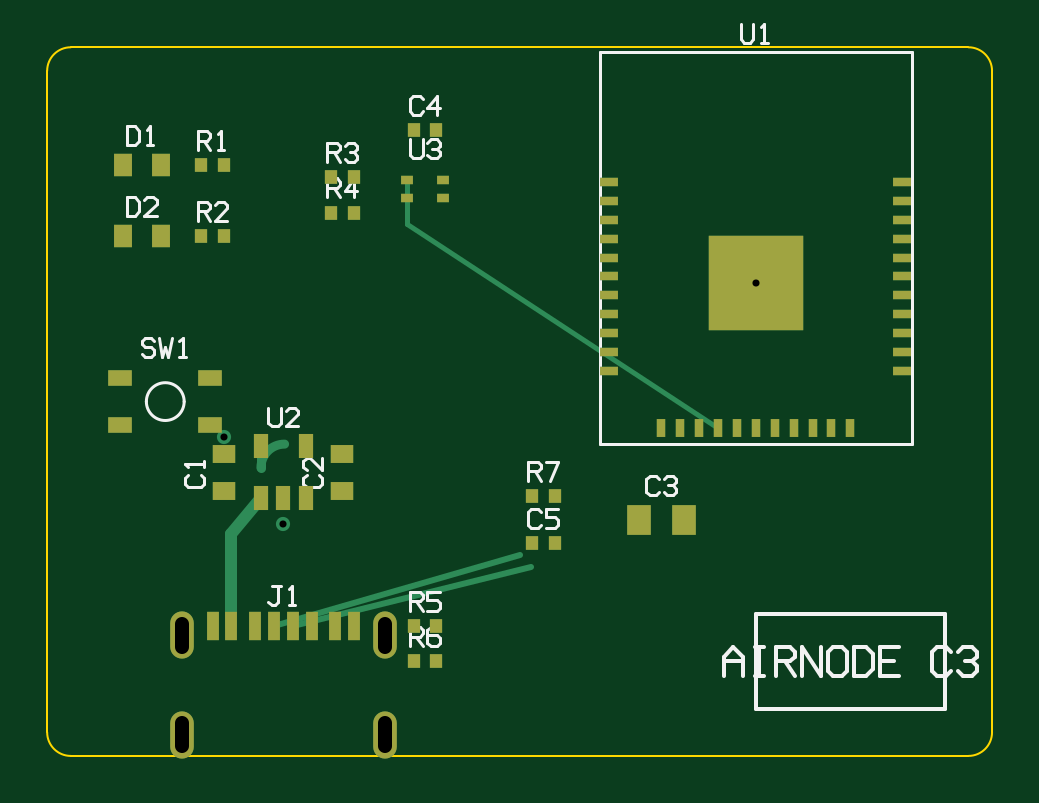
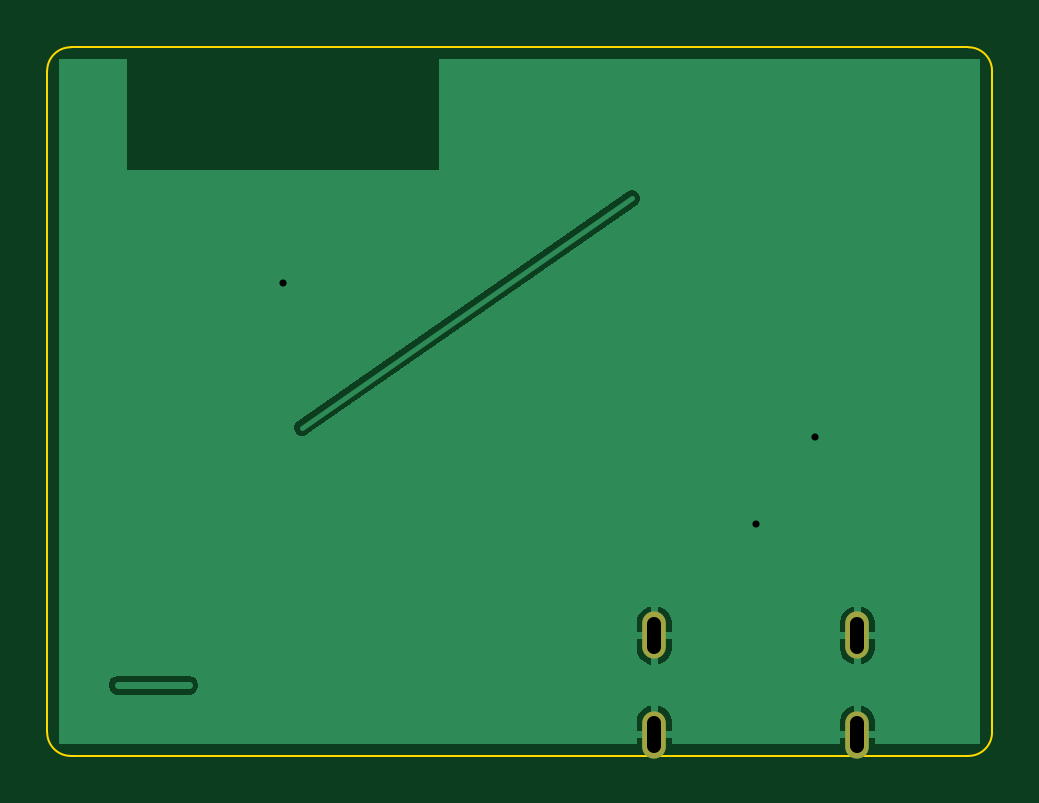
Circuit board: 10 layer files. Board 40.0 x 30.0 mm.
- bottom_copper: Airnode-C3-B_Cu.gbl (6098 bytes)
- bottom_mask: Airnode-C3-B_Mask.gbs (449 bytes)
- paste: Airnode-C3-B_Paste.gbp (300 bytes)
- bottom_silk: Airnode-C3-B_Silkscreen.gbo (301 bytes)
- outline: Airnode-C3-Edge_Cuts.gm1 (682 bytes)
- top_copper: Airnode-C3-F_Cu.gtl (7433 bytes)
- top_mask: Airnode-C3-F_Mask.gts (2907 bytes)
- paste: Airnode-C3-F_Paste.gtp (2787 bytes)
- top_silk: Airnode-C3-F_Silkscreen.gto (11653 bytes)
- drill: Airnode-C3-PTH.drl (459 bytes)

=== bottom_copper: Airnode-C3-B_Cu.gbl ===
G04 #@! TF.GenerationSoftware,Protoboard,board-export,0.2.2*
G04 #@! TF.ProjectId,Airnode-C3,0158b9f5-bcce-5d8e-a4d0-62df559bccc1,rev?*
G04 #@! TF.SameCoordinates,Original*
G04 #@! TF.FileFunction,Copper,L2,Bot*
G04 #@! TF.FilePolarity,Positive*
G04 #@! TF.Part,Single*
%FSLAX46Y46*%
%MOMM*%
%LPD*%
G04 #@! TA.AperFunction,Conductor*
%ADD10C,0.2*%
G04 #@! TD.AperFunction*
G04 #@! TA.AperFunction,Conductor*
%ADD11C,0.3*%
G04 #@! TD.AperFunction*
G04 #@! TA.AperFunction,ViaPad*
%ADD12C,0.6*%
G04 #@! TD.AperFunction*
G04 #@! TA.AperFunction,ComponentPad*
%ADD13O,1X2*%
G04 #@! TD.AperFunction*
G04 #@! TA.AperFunction,Conductor*
G04 #@! TO.N,GND*
G36*
X-19500000Y-14486559D02*
G01*
X-19493942Y-14493942D01*
X-19486559Y-14500000D01*
X-15050010Y-14500000D01*
X-15050010Y-14250000D01*
X-14316903Y-14250000D01*
X-14300000Y-14253858D01*
X-14283097Y-14250000D01*
X-13549990Y-14250000D01*
X-13549990Y-14500000D01*
X-6450010Y-14500000D01*
X-6450010Y-14250000D01*
X-5716903Y-14250000D01*
X-5700000Y-14253858D01*
X-5683097Y-14250000D01*
X-4949990Y-14250000D01*
X-4949990Y-14500000D01*
X19486559Y-14500000D01*
X19493942Y-14493942D01*
X19500000Y-14486559D01*
X19500000Y14486559D01*
X17400010Y-12063355D01*
X17360854Y-12183864D01*
X17286376Y-12286376D01*
X17183864Y-12360854D01*
X17063355Y-12400010D01*
X-4949990Y-13950000D01*
X-5550000Y-13950000D01*
X-5850000Y-13950000D01*
X-6450010Y-13950000D01*
X-13549990Y-13950000D01*
X-14150000Y-13950000D01*
X-14450000Y-13950000D01*
X-15050010Y-13950000D01*
X-15050010Y-13515494D01*
X-15012401Y-13350720D01*
X-14939070Y-13198446D01*
X-14833693Y-13066307D01*
X-14701554Y-12960930D01*
X-14549280Y-12887599D01*
X-14450000Y-12864939D01*
X-14450000Y-13950000D01*
X-14150000Y-13950000D01*
X-14150000Y-12864939D01*
X-14050720Y-12887599D01*
X-13898446Y-12960930D01*
X-13766307Y-13066307D01*
X-13660930Y-13198446D01*
X-13587599Y-13350720D01*
X-13549990Y-13515494D01*
X-13549990Y-13950000D01*
X-6450010Y-13950000D01*
X-6450010Y-13515494D01*
X-6412401Y-13350720D01*
X-6339070Y-13198446D01*
X-6233693Y-13066307D01*
X-6101554Y-12960930D01*
X-5949280Y-12887599D01*
X-5850000Y-12864939D01*
X-5850000Y-13950000D01*
X-5550000Y-13950000D01*
X-5550000Y-12864939D01*
X-5450720Y-12887599D01*
X-5298446Y-12960930D01*
X-5166307Y-13066307D01*
X-5060930Y-13198446D01*
X-4987599Y-13350720D01*
X-4949990Y-13515494D01*
X-4949990Y-13950000D01*
X17063355Y-12400010D01*
X13936645Y-12400010D01*
X13816136Y-12360854D01*
X13713624Y-12286376D01*
X13639146Y-12183864D01*
X13599990Y-12063355D01*
X13599990Y-11936645D01*
X13639146Y-11816136D01*
X13713624Y-11713624D01*
X13816136Y-11639146D01*
X13936645Y-11599990D01*
X17063355Y-11599990D01*
X17183864Y-11639146D01*
X17286376Y-11713624D01*
X17360854Y-11816136D01*
X17400010Y-11936645D01*
X17400010Y-12063355D01*
X19500000Y14486559D01*
X19493942Y14493942D01*
X19486559Y14500000D01*
X16600010Y14500000D01*
X16600010Y9799990D01*
X9551084Y-1148170D01*
X9519015Y-1254303D01*
X9455719Y-1345332D01*
X9367391Y-1412346D01*
X-4949990Y-9750000D01*
X-5550000Y-9750000D01*
X-5850000Y-9750000D01*
X-6450010Y-9750000D01*
X-13549990Y-9750000D01*
X-14150000Y-9750000D01*
X-14450000Y-9750000D01*
X-15050010Y-9750000D01*
X-15050010Y-9315494D01*
X-15012401Y-9150720D01*
X-14939070Y-8998446D01*
X-14833693Y-8866307D01*
X-14701554Y-8760930D01*
X-14549280Y-8687599D01*
X-14450000Y-8664939D01*
X-14450000Y-9750000D01*
X-14150000Y-9750000D01*
X-14150000Y-8664939D01*
X-14050720Y-8687599D01*
X-13898446Y-8760930D01*
X-13766307Y-8866307D01*
X-13660930Y-8998446D01*
X-13587599Y-9150720D01*
X-13549990Y-9315494D01*
X-13549990Y-9750000D01*
X-6450010Y-9750000D01*
X-6450010Y-9315494D01*
X-6412401Y-9150720D01*
X-6339070Y-8998446D01*
X-6233693Y-8866307D01*
X-6101554Y-8760930D01*
X-5949280Y-8687599D01*
X-5850000Y-8664939D01*
X-5850000Y-9750000D01*
X-5550000Y-9750000D01*
X-5550000Y-8664939D01*
X-5450720Y-8687599D01*
X-5298446Y-8760930D01*
X-5166307Y-8866307D01*
X-5060930Y-8998446D01*
X-4987599Y-9150720D01*
X-4949990Y-9315494D01*
X-4949990Y-9750000D01*
X9367391Y-1412346D01*
X-4949990Y-10484506D01*
X-4987599Y-10649280D01*
X-5060930Y-10801554D01*
X-5166307Y-10933693D01*
X-5298446Y-11039070D01*
X-5450720Y-11112401D01*
X-5550000Y-11135061D01*
X-5850000Y-11135061D01*
X-5949280Y-11112401D01*
X-6101554Y-11039070D01*
X-6233693Y-10933693D01*
X-6339070Y-10801554D01*
X-6412401Y-10649280D01*
X-6450010Y-10484506D01*
X-13549990Y-10484506D01*
X-13587599Y-10649280D01*
X-13660930Y-10801554D01*
X-13766307Y-10933693D01*
X-13898446Y-11039070D01*
X-14050720Y-11112401D01*
X-14150000Y-11135061D01*
X-14450000Y-11135061D01*
X-14549280Y-11112401D01*
X-14701554Y-11039070D01*
X-14833693Y-10933693D01*
X-14939070Y-10801554D01*
X-15012401Y-10649280D01*
X-15050010Y-10484506D01*
X-15050010Y-10050000D01*
X-14450000Y-10050000D01*
X-14450000Y-11135061D01*
X-14150000Y-11135061D01*
X-14150000Y-10050000D01*
X-13549990Y-10050000D01*
X-13549990Y-10484506D01*
X-6450010Y-10484506D01*
X-6450010Y-10050000D01*
X-5850000Y-10050000D01*
X-5850000Y-11135061D01*
X-5550000Y-11135061D01*
X-5550000Y-10050000D01*
X-4949990Y-10050000D01*
X-4949990Y-10484506D01*
X9367391Y-1412346D01*
X9262678Y-1448786D01*
X9151830Y-1451084D01*
X9045697Y-1419015D01*
X9000182Y-1387367D01*
X-4949818Y8312633D01*
X-4995332Y8344281D01*
X-5062346Y8432609D01*
X-5098786Y8537322D01*
X-5101084Y8648170D01*
X-5069015Y8754303D01*
X-5005719Y8845332D01*
X-4917391Y8912346D01*
X-4812678Y8948786D01*
X-4701830Y8951084D01*
X-4595697Y8919015D01*
X-4550182Y8887367D01*
X9399818Y-812633D01*
X9445332Y-844281D01*
X9512346Y-932609D01*
X9548786Y-1037322D01*
X9551084Y-1148170D01*
X16600010Y9799990D01*
X3399990Y9799990D01*
X3399990Y14500000D01*
X-19486559Y14500000D01*
X-19493942Y14493942D01*
X-19500000Y14486559D01*
X-19500000Y-14486559D01*
G37*
G04 #@! TD.AperFunction*
G04 #@! TO.N,I2C_SCL*
D10*
X-4750000Y8600000D02*
X9200000Y-1100000D01*
G04 #@! TO.N,*
D11*
X14000000Y-12000000D02*
X17000000Y-12000000D01*
G04 #@! TO.N,GND*
D12*
X-10000000Y-5200000D03*
X-12500000Y-1500000D03*
X10000000Y5000000D03*
G04 #@! TO.C,J1*
G04 #@! TO.P,J1,S*
D13*
X-14300000Y-9900000D03*
X-5700000Y-9900000D03*
X-14300000Y-14100000D03*
X-5700000Y-14100000D03*
G04 #@! TD*
M02*

=== bottom_mask: Airnode-C3-B_Mask.gbs ===
G04 #@! TF.GenerationSoftware,Protoboard,board-export,0.2.2*
G04 #@! TF.ProjectId,Airnode-C3,0158b9f5-bcce-5d8e-a4d0-62df559bccc1,rev?*
G04 #@! TF.SameCoordinates,Original*
G04 #@! TF.FileFunction,Soldermask,Bot*
G04 #@! TF.FilePolarity,Negative*
G04 #@! TF.Part,Single*
%FSLAX46Y46*%
%MOMM*%
%LPD*%
%ADD10O,1X2*%
G04 #@! TO.C,J1*
D10*
X-14300000Y-9900000D03*
X-5700000Y-9900000D03*
X-14300000Y-14100000D03*
X-5700000Y-14100000D03*
G04 #@! TD*
M02*

=== paste: Airnode-C3-B_Paste.gbp ===
G04 #@! TF.GenerationSoftware,Protoboard,board-export,0.2.2*
G04 #@! TF.ProjectId,Airnode-C3,0158b9f5-bcce-5d8e-a4d0-62df559bccc1,rev?*
G04 #@! TF.SameCoordinates,Original*
G04 #@! TF.FileFunction,Paste,Bot*
G04 #@! TF.FilePolarity,Positive*
G04 #@! TF.Part,Single*
%FSLAX46Y46*%
%MOMM*%
%LPD*%
M02*

=== bottom_silk: Airnode-C3-B_Silkscreen.gbo ===
G04 #@! TF.GenerationSoftware,Protoboard,board-export,0.2.2*
G04 #@! TF.ProjectId,Airnode-C3,0158b9f5-bcce-5d8e-a4d0-62df559bccc1,rev?*
G04 #@! TF.SameCoordinates,Original*
G04 #@! TF.FileFunction,Legend,Bot*
G04 #@! TF.FilePolarity,Positive*
G04 #@! TF.Part,Single*
%FSLAX46Y46*%
%MOMM*%
%LPD*%
M02*

=== outline: Airnode-C3-Edge_Cuts.gm1 ===
G04 #@! TF.GenerationSoftware,Protoboard,board-export,0.2.2*
G04 #@! TF.ProjectId,Airnode-C3,0158b9f5-bcce-5d8e-a4d0-62df559bccc1,rev?*
G04 #@! TF.SameCoordinates,Original*
G04 #@! TF.FileFunction,Profile,NP*
G04 #@! TF.FilePolarity,Positive*
G04 #@! TF.Part,Single*
%FSLAX46Y46*%
%MOMM*%
%LPD*%
G04 #@! TA.AperFunction,Profile*
%ADD10C,0.1*%
G04 #@! TD.AperFunction*
D10*
X-19000000Y-15000000D02*
G01*
X19000000Y-15000000D01*
G75*
G03*
X20000000Y-14000000I0J1000000D01*
G01*
X20000000Y14000000D01*
G03*
X19000000Y15000000I-1000000J0D01*
G01*
X-19000000Y15000000D01*
G03*
X-20000000Y14000000I0J-1000000D01*
G01*
X-20000000Y-14000000D01*
G03*
X-19000000Y-15000000I1000000J0D01*
M02*

=== top_copper: Airnode-C3-F_Cu.gtl (7433 bytes, source omitted) ===
=== top_mask: Airnode-C3-F_Mask.gts ===
G04 #@! TF.GenerationSoftware,Protoboard,board-export,0.2.2*
G04 #@! TF.ProjectId,Airnode-C3,0158b9f5-bcce-5d8e-a4d0-62df559bccc1,rev?*
G04 #@! TF.SameCoordinates,Original*
G04 #@! TF.FileFunction,Soldermask,Top*
G04 #@! TF.FilePolarity,Negative*
G04 #@! TF.Part,Single*
%FSLAX46Y46*%
%MOMM*%
%LPD*%
%ADD10R,1X1.3*%
%ADD11R,0.56X0.62*%
%ADD12R,0.8X0.4*%
%ADD13R,0.4X0.8*%
%ADD14R,4X4*%
%ADD15R,0.95X0.8*%
%ADD16R,0.6X1.06*%
%ADD17R,0.5X0.4*%
%ADD18R,0.8X0.95*%
%ADD19R,1X0.7*%
%ADD20R,0.5X1.2*%
%ADD21O,1X2*%
G04 #@! TO.C,C3*
D10*
X5050000Y-5000000D03*
X6950000Y-5000000D03*
G04 #@! TO.C,C5*
D11*
X520000Y-6000000D03*
X1480000Y-6000000D03*
G04 #@! TO.C,U1*
D12*
X3800000Y9300000D03*
X3800000Y8500000D03*
X3800000Y7700000D03*
X3800000Y6900000D03*
X3800000Y6100000D03*
X3800000Y5300000D03*
X3800000Y4500000D03*
X3800000Y3700000D03*
X3800000Y2900000D03*
X3800000Y2100000D03*
X3800000Y1300000D03*
D13*
X6000000Y-1100000D03*
X6800000Y-1100000D03*
X7600000Y-1100000D03*
X8400000Y-1100000D03*
X9200000Y-1100000D03*
X10000000Y-1100000D03*
X10800000Y-1100000D03*
X11600000Y-1100000D03*
X12400000Y-1100000D03*
X13200000Y-1100000D03*
X14000000Y-1100000D03*
D12*
X16200000Y1300000D03*
X16200000Y2100000D03*
X16200000Y2900000D03*
X16200000Y3700000D03*
X16200000Y4500000D03*
X16200000Y5300000D03*
X16200000Y6100000D03*
X16200000Y6900000D03*
X16200000Y7700000D03*
X16200000Y8500000D03*
X16200000Y9300000D03*
D14*
X10000000Y5000000D03*
G04 #@! TO.C,R7*
D11*
X520000Y-4000000D03*
X1480000Y-4000000D03*
G04 #@! TO.C,C1*
D15*
X-12500000Y-3800000D03*
X-12500000Y-2200000D03*
G04 #@! TO.C,C2*
X-7500000Y-3800000D03*
X-7500000Y-2200000D03*
G04 #@! TO.C,U2*
D16*
X-10950000Y-4100000D03*
X-10000000Y-4100000D03*
X-9050000Y-4100000D03*
X-9050000Y-1900000D03*
X-10950000Y-1900000D03*
G04 #@! TO.C,C4*
D11*
X-4480000Y11500000D03*
X-3520000Y11500000D03*
G04 #@! TO.C,U3*
D17*
X-4750000Y9400000D03*
X-4750000Y8600000D03*
X-3250000Y8600000D03*
X-3250000Y9400000D03*
G04 #@! TO.C,R4*
D11*
X-7980000Y8000000D03*
X-7020000Y8000000D03*
G04 #@! TO.C,R3*
X-7980000Y9500000D03*
X-7020000Y9500000D03*
G04 #@! TO.C,D1*
D18*
X-16800000Y10000000D03*
X-15200000Y10000000D03*
G04 #@! TO.C,D2*
X-16800000Y7000000D03*
X-15200000Y7000000D03*
G04 #@! TO.C,R1*
D11*
X-13480000Y10000000D03*
X-12520000Y10000000D03*
G04 #@! TO.C,R2*
X-13480000Y7000000D03*
X-12520000Y7000000D03*
G04 #@! TO.C,SW1*
D19*
X-16900000Y1000000D03*
X-13100000Y1000000D03*
X-16900000Y-1000000D03*
X-13100000Y-1000000D03*
G04 #@! TO.C,J1*
D20*
X-13000000Y-9500000D03*
X-12200000Y-9500000D03*
X-11200000Y-9500000D03*
X-10400000Y-9500000D03*
X-9600000Y-9500000D03*
X-8800000Y-9500000D03*
X-7800000Y-9500000D03*
X-7000000Y-9500000D03*
D21*
X-14300000Y-9900000D03*
X-5700000Y-9900000D03*
X-14300000Y-14100000D03*
X-5700000Y-14100000D03*
G04 #@! TO.C,R5*
D11*
X-4480000Y-9500000D03*
X-3520000Y-9500000D03*
G04 #@! TO.C,R6*
X-4480000Y-11000000D03*
X-3520000Y-11000000D03*
G04 #@! TD*
M02*

=== paste: Airnode-C3-F_Paste.gtp ===
G04 #@! TF.GenerationSoftware,Protoboard,board-export,0.2.2*
G04 #@! TF.ProjectId,Airnode-C3,0158b9f5-bcce-5d8e-a4d0-62df559bccc1,rev?*
G04 #@! TF.SameCoordinates,Original*
G04 #@! TF.FileFunction,Paste,Top*
G04 #@! TF.FilePolarity,Positive*
G04 #@! TF.Part,Single*
%FSLAX46Y46*%
%MOMM*%
%LPD*%
%ADD10R,1X1.3*%
%ADD11R,0.56X0.62*%
%ADD12R,0.8X0.4*%
%ADD13R,0.4X0.8*%
%ADD14R,4X4*%
%ADD15R,0.95X0.8*%
%ADD16R,0.6X1.06*%
%ADD17R,0.5X0.4*%
%ADD18R,0.8X0.95*%
%ADD19R,1X0.7*%
%ADD20R,0.5X1.2*%
G04 #@! TO.C,C3*
D10*
X5050000Y-5000000D03*
X6950000Y-5000000D03*
G04 #@! TO.C,C5*
D11*
X520000Y-6000000D03*
X1480000Y-6000000D03*
G04 #@! TO.C,U1*
D12*
X3800000Y9300000D03*
X3800000Y8500000D03*
X3800000Y7700000D03*
X3800000Y6900000D03*
X3800000Y6100000D03*
X3800000Y5300000D03*
X3800000Y4500000D03*
X3800000Y3700000D03*
X3800000Y2900000D03*
X3800000Y2100000D03*
X3800000Y1300000D03*
D13*
X6000000Y-1100000D03*
X6800000Y-1100000D03*
X7600000Y-1100000D03*
X8400000Y-1100000D03*
X9200000Y-1100000D03*
X10000000Y-1100000D03*
X10800000Y-1100000D03*
X11600000Y-1100000D03*
X12400000Y-1100000D03*
X13200000Y-1100000D03*
X14000000Y-1100000D03*
D12*
X16200000Y1300000D03*
X16200000Y2100000D03*
X16200000Y2900000D03*
X16200000Y3700000D03*
X16200000Y4500000D03*
X16200000Y5300000D03*
X16200000Y6100000D03*
X16200000Y6900000D03*
X16200000Y7700000D03*
X16200000Y8500000D03*
X16200000Y9300000D03*
D14*
X10000000Y5000000D03*
G04 #@! TO.C,R7*
D11*
X520000Y-4000000D03*
X1480000Y-4000000D03*
G04 #@! TO.C,C1*
D15*
X-12500000Y-3800000D03*
X-12500000Y-2200000D03*
G04 #@! TO.C,C2*
X-7500000Y-3800000D03*
X-7500000Y-2200000D03*
G04 #@! TO.C,U2*
D16*
X-10950000Y-4100000D03*
X-10000000Y-4100000D03*
X-9050000Y-4100000D03*
X-9050000Y-1900000D03*
X-10950000Y-1900000D03*
G04 #@! TO.C,C4*
D11*
X-4480000Y11500000D03*
X-3520000Y11500000D03*
G04 #@! TO.C,U3*
D17*
X-4750000Y9400000D03*
X-4750000Y8600000D03*
X-3250000Y8600000D03*
X-3250000Y9400000D03*
G04 #@! TO.C,R4*
D11*
X-7980000Y8000000D03*
X-7020000Y8000000D03*
G04 #@! TO.C,R3*
X-7980000Y9500000D03*
X-7020000Y9500000D03*
G04 #@! TO.C,D1*
D18*
X-16800000Y10000000D03*
X-15200000Y10000000D03*
G04 #@! TO.C,D2*
X-16800000Y7000000D03*
X-15200000Y7000000D03*
G04 #@! TO.C,R1*
D11*
X-13480000Y10000000D03*
X-12520000Y10000000D03*
G04 #@! TO.C,R2*
X-13480000Y7000000D03*
X-12520000Y7000000D03*
G04 #@! TO.C,SW1*
D19*
X-16900000Y1000000D03*
X-13100000Y1000000D03*
X-16900000Y-1000000D03*
X-13100000Y-1000000D03*
G04 #@! TO.C,J1*
D20*
X-13000000Y-9500000D03*
X-12200000Y-9500000D03*
X-11200000Y-9500000D03*
X-10400000Y-9500000D03*
X-9600000Y-9500000D03*
X-8800000Y-9500000D03*
X-7800000Y-9500000D03*
X-7000000Y-9500000D03*
G04 #@! TO.C,R5*
D11*
X-4480000Y-9500000D03*
X-3520000Y-9500000D03*
G04 #@! TO.C,R6*
X-4480000Y-11000000D03*
X-3520000Y-11000000D03*
G04 #@! TD*
M02*

=== top_silk: Airnode-C3-F_Silkscreen.gto (11653 bytes, source omitted) ===
=== drill: Airnode-C3-PTH.drl (459 bytes, source withheld) ===
